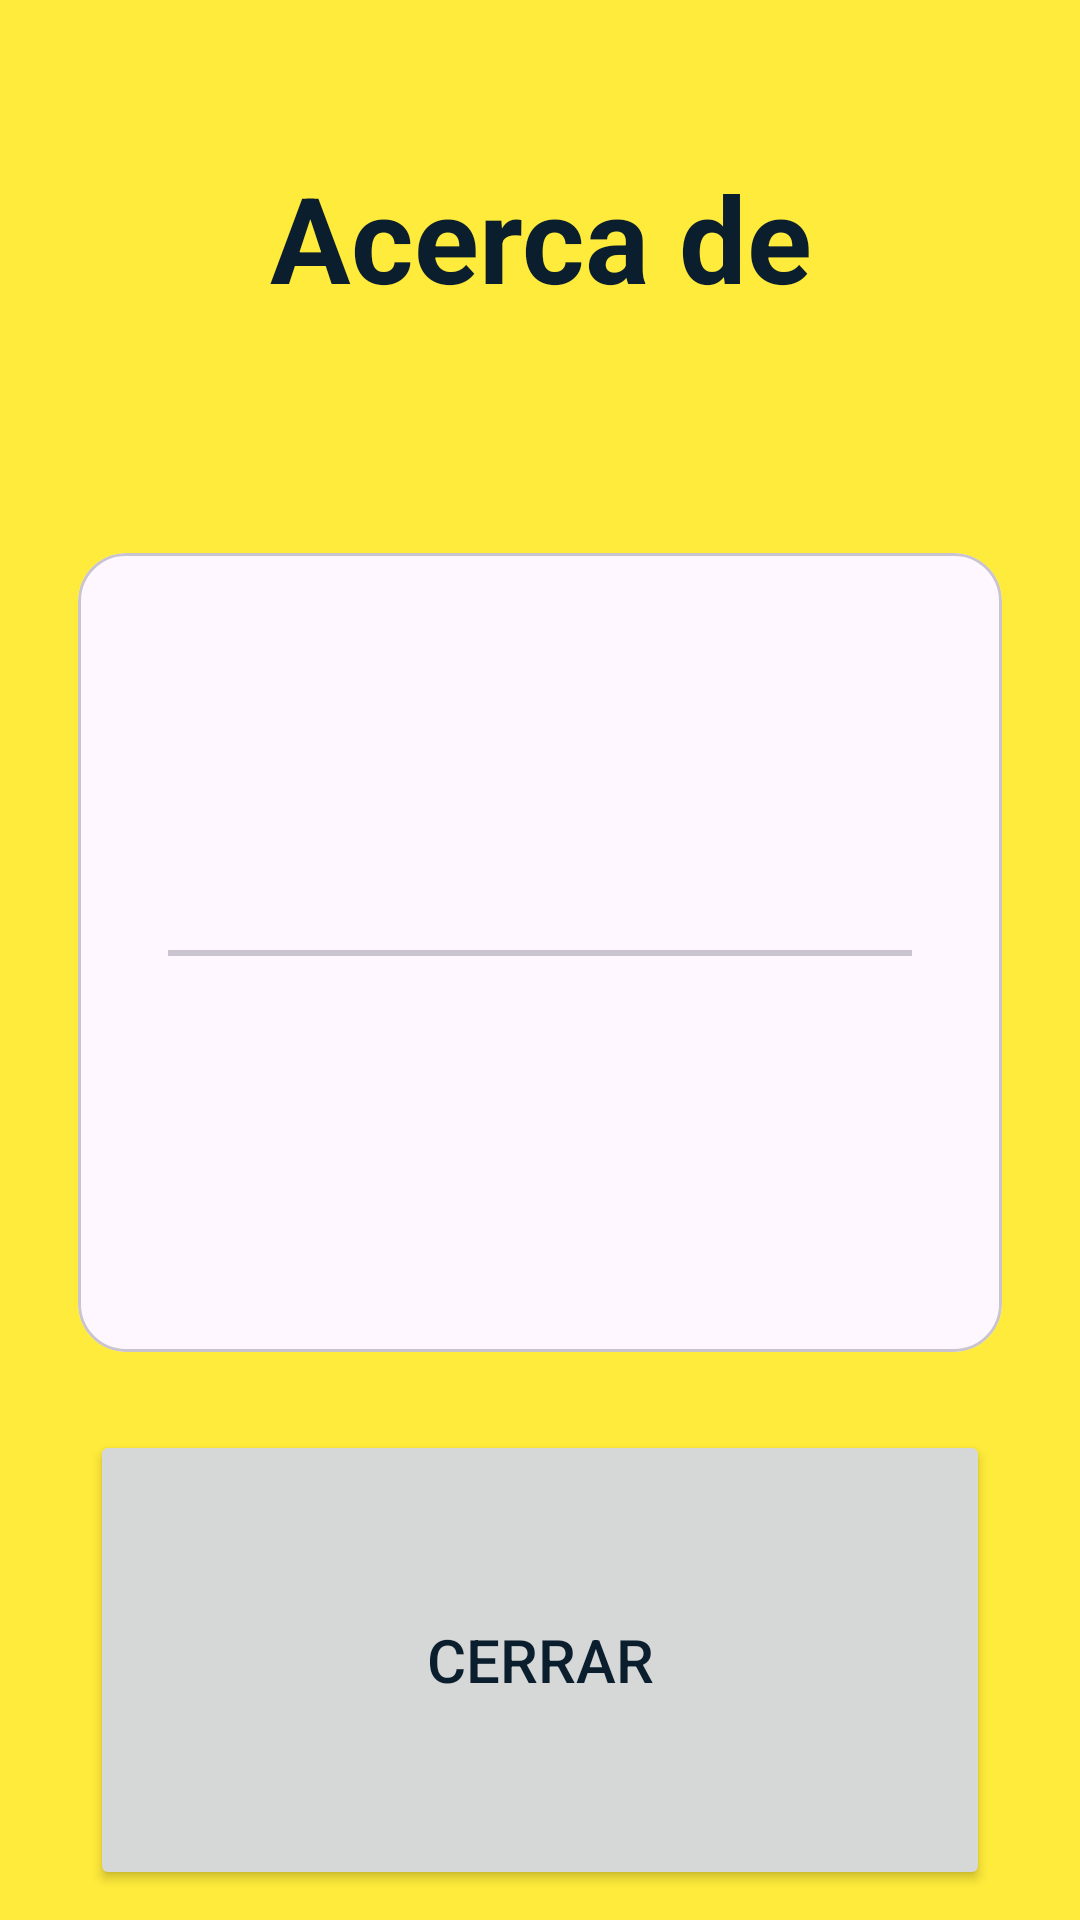

The Android layout XML behind this screen, and the referenced resources:
<!-- AndroidManifest.xml: application theme Theme.RickAndMortyTarea -->
<!-- res/layout/dialog_about.xml -->
<?xml version="1.0" encoding="utf-8"?>
<LinearLayout xmlns:android="http://schemas.android.com/apk/res/android"
    xmlns:app="http://schemas.android.com/apk/res-auto"
    xmlns:tools="http://schemas.android.com/tools"
    android:layout_width="match_parent"
    android:layout_height="match_parent"
    android:background="@color/yellow"
    android:orientation="vertical">

    <TextView
        style="@style/aboutDialogTitle"
        android:layout_width="match_parent"
        android:layout_height="wrap_content"
        android:text="@string/aboutDialogTitle" />

    <com.google.android.material.card.MaterialCardView
        android:layout_width="match_parent"
        android:layout_height="wrap_content"
        android:layout_margin="26dp"
        android:layout_weight="1"
        app:cardCornerRadius="16dp">

        <LinearLayout
            android:layout_width="match_parent"
            android:layout_height="match_parent"
            android:orientation="vertical">

            <TextView
                android:id="@+id/tvDeveloper"
                style="@style/aboutDialogText"
                android:layout_width="match_parent"
                android:layout_height="match_parent"
                tools:text="@string/aboutDialogDeveloper" />

            <com.google.android.material.divider.MaterialDivider
                android:layout_width="match_parent"
                android:layout_height="2dp"
                android:layout_marginHorizontal="30dp" />

            <TextView
                android:id="@+id/tvVersion"
                style="@style/aboutDialogText"
                android:layout_width="match_parent"
                android:layout_height="match_parent"
                tools:text="@string/aboutDialogVersion" />

        </LinearLayout>
    </com.google.android.material.card.MaterialCardView>

    <Button
        android:id="@+id/btnClose"
        style="@style/aboutDialogButtom"
        android:layout_width="match_parent"
        android:layout_height="wrap_content"
        android:text="@string/aboutDialogButtom" />


</LinearLayout>
<!-- resources referenced by this layout -->
<resources>
  <color name="yellow">#FFEB3B</color>
  <string name="aboutDialogButtom">Cerrar</string>
  <string name="aboutDialogDeveloper">Desarrollador: \nAlejandro Tinedo Requesens</string>
  <string name="aboutDialogTitle">Acerca de</string>
  <string name="aboutDialogVersion">Versión: 1.0.0</string>
  <style name="aboutDialogButtom">
          <item name="android:layout_weight">0.5</item>
          <item name="android:textSize">20sp</item>
          <item name="android:textColor">@color/deep_blue</item>
          <item name="android:layout_gravity">center</item>
          <item name="android:layout_marginHorizontal">30dp</item>
          <item name="android:layout_marginBottom">10dp</item>
      </style>
  <style name="aboutDialogText">
          <item name="android:layout_weight">1</item>
          <item name="android:textSize">20sp</item>
          <item name="android:textColor">@color/deep_blue</item>
          <item name="android:gravity">center</item>
      </style>
  <style name="aboutDialogTitle">
          <item name="android:layout_weight">0.5</item>
          <item name="android:textSize">40sp</item>
          <item name="android:textColor">@color/deep_blue</item>
          <item name="android:gravity">center</item>
          <item name="android:textStyle">bold</item>
      </style>
  <style name="Theme.RickAndMortyTarea" parent="Base.Theme.RickAndMortyTarea" />
  <color name="deep_blue">#0B1E2D</color>
  <style name="Base.Theme.RickAndMortyTarea" parent="Theme.Material3.DayNight.NoActionBar">
          
          <item name="colorPrimary">@color/neo_green</item>
          <item name="colorOnPrimary">@color/deep_blue</item>
          <item name="colorPrimaryContainer">@color/deep_blue</item>
      </style>
  <color name="neo_green">#00FF9C</color>
</resources>
